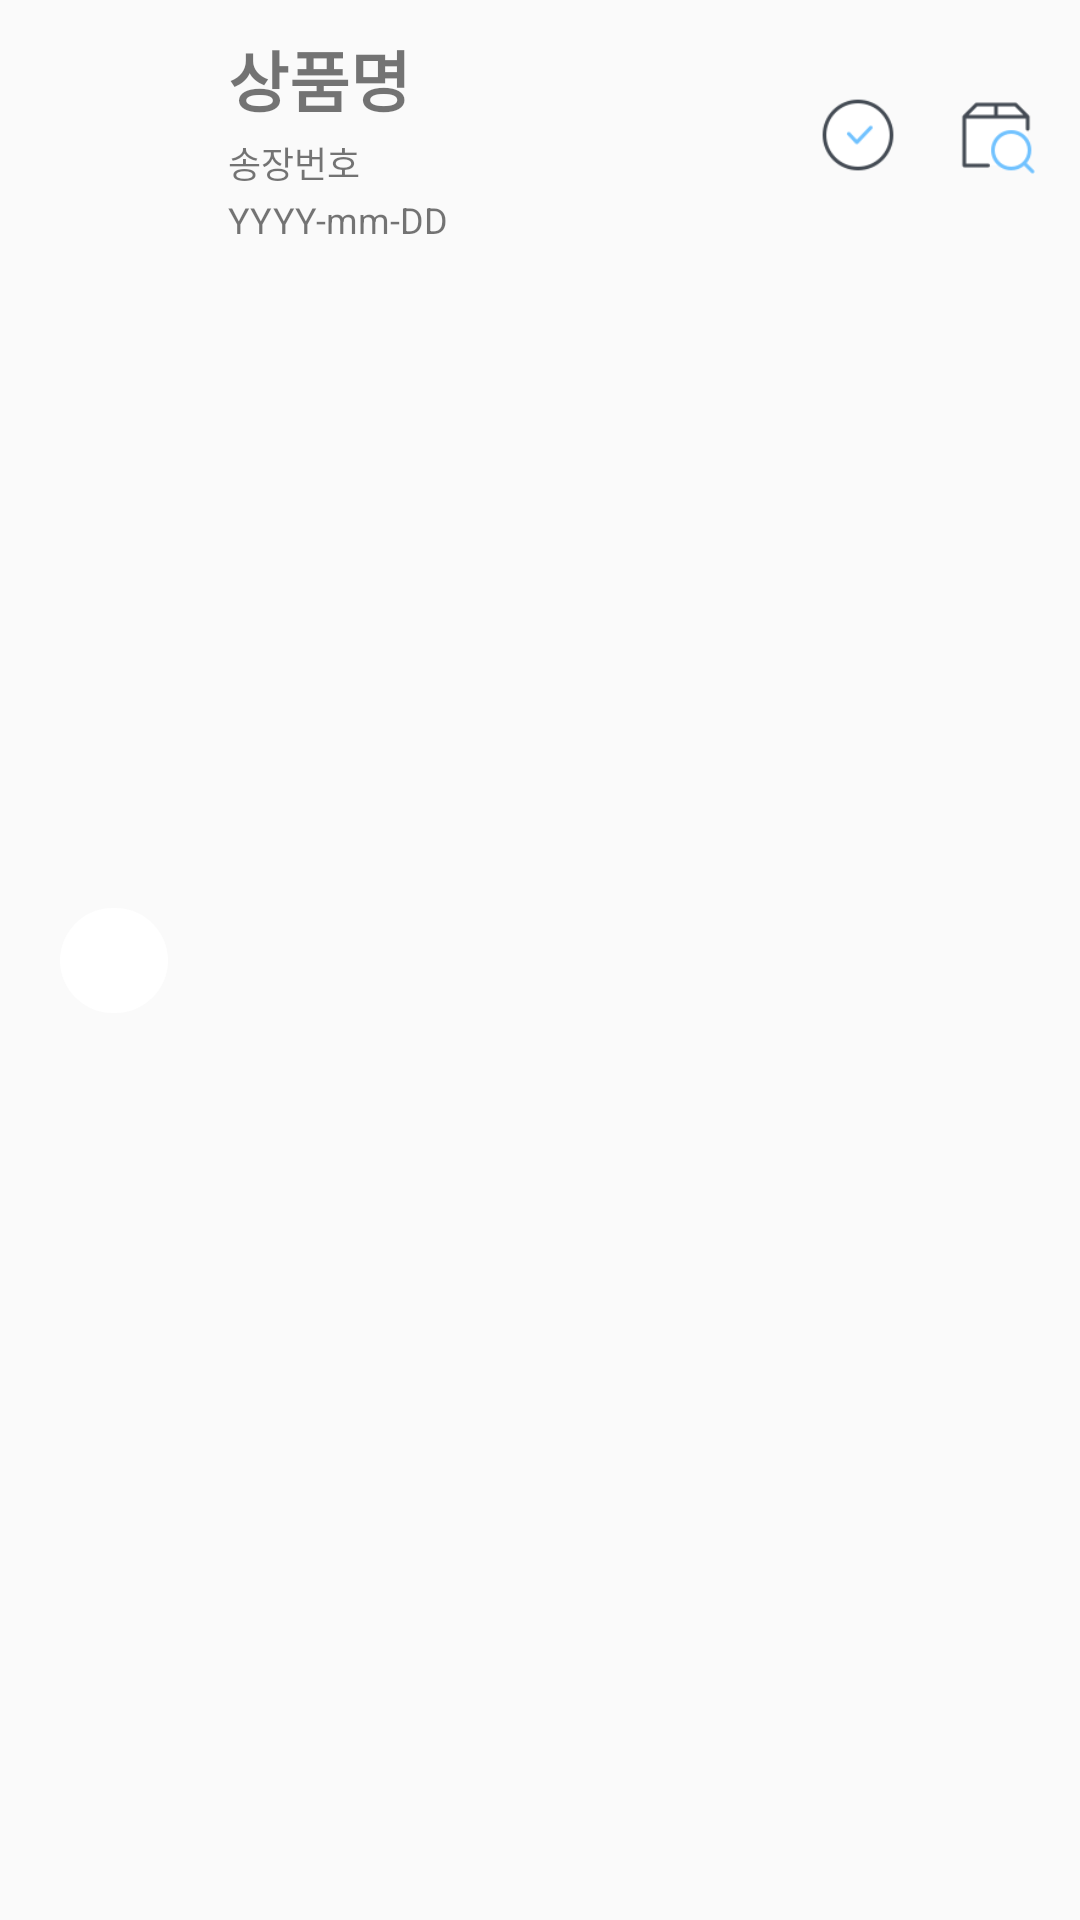

This screen was rendered from an Android layout file. Write that file and the resources it references.
<!-- AndroidManifest.xml: application theme Theme.AppCompat.Light.NoActionBar -->
<!-- res/layout/delivery_list_item.xml -->
<?xml version="1.0" encoding="utf-8"?>
<androidx.constraintlayout.widget.ConstraintLayout
    xmlns:android="http://schemas.android.com/apk/res/android"
    xmlns:app="http://schemas.android.com/apk/res-auto"
    xmlns:tools="http://schemas.android.com/tools"
    android:orientation="vertical"
    android:layout_width="match_parent"
    android:layout_height="90dp"
    >
    <ImageView
        android:layout_width="0dp"
        android:layout_height="35dp"
        app:layout_constraintWidth_percent="0.1"
        android:gravity="center"
        app:layout_constraintBottom_toBottomOf="parent"
        app:layout_constraintStart_toStartOf="parent"
        app:layout_constraintTop_toTopOf="parent"
        android:id="@+id/companyName"
        android:background="@drawable/company_imgview"
        android:layout_marginLeft="20dp"
        android:padding="2dp"
        android:layout_marginVertical="25dp"
        />
    <TextView
        android:layout_width="0dp"
        android:layout_height="wrap_content"
        app:layout_constraintWidth_percent="0.45"
        app:layout_constraintTop_toTopOf="parent"
        app:layout_constraintStart_toEndOf="@id/companyName"
        android:id="@+id/itemName"
        android:layout_marginLeft="20dp"
        android:layout_marginRight="10dp"
        android:layout_marginTop="10dp"
        android:text="상품명"
        android:textSize="22dp"
        android:textStyle="bold"
        android:gravity="top|left"
        />
    <TextView
        android:layout_width="0dp"
        android:layout_height="wrap_content"
        android:id="@+id/itemNum"
        app:layout_constraintWidth_percent="0.45"
        app:layout_constraintTop_toBottomOf="@id/itemName"
        app:layout_constraintStart_toEndOf="@id/companyName"
        android:gravity="top|left"
        android:text="송장번호"
        android:textSize="12dp"
        android:layout_marginTop="3dp"
        android:layout_marginLeft="20dp"
        android:layout_marginRight="10dp"
        />
    <TextView
        android:layout_width="0dp"
        android:layout_height="wrap_content"
        app:layout_constraintStart_toEndOf="@id/companyName"
        app:layout_constraintTop_toBottomOf="@id/itemNum"
        app:layout_constraintWidth_percent="0.45"
        android:text="YYYY-mm-DD"
        android:textSize="12dp"
        android:gravity="top|left"
        android:id="@+id/itemDate"
        android:layout_marginTop="2dp"
        android:layout_marginLeft="20dp"
        android:layout_marginRight="10dp"
        />

    <ImageButton
        android:layout_width="0dp"
        android:layout_height="40dp"
        app:layout_constraintEnd_toStartOf="@id/searchBtn"
        app:layout_constraintTop_toTopOf="@id/searchBtn"
        app:layout_constraintWidth_percent="0.1"
        android:text="완료"
        android:id="@+id/removeBtn"
        android:src="@drawable/check"
        android:scaleType="fitCenter"
        android:background="@android:color/transparent"
        android:layout_marginHorizontal="10dp"
        android:padding="5dp"
        />
    <ImageButton
        android:layout_width="0dp"
        android:layout_height="40dp"
        app:layout_constraintEnd_toEndOf="parent"
        app:layout_constraintTop_toTopOf="parent"
        app:layout_constraintWidth_percent="0.1"
        android:text="조회"
        android:id="@+id/searchBtn"
        android:src="@drawable/track"
        android:scaleType="fitCenter"
        android:background="@android:color/transparent"
        android:layout_marginVertical="25dp"
        android:layout_marginHorizontal="10dp"
        android:padding="5dp"
        />
</androidx.constraintlayout.widget.ConstraintLayout>
<!-- resources referenced by this layout -->
<resources>
  <!-- drawable check: png bitmap (drawable, 2731 bytes) -->
  <!-- drawable company_imgview (drawable) -->
  <?xml version="1.0" encoding="utf-8"?>
  <shape xmlns:android="http://schemas.android.com/apk/res/android" android:shape="rectangle">
      <solid android:color="#FFFFFF"/>
      <corners android:radius="100dp"/>
  </shape>
  <!-- drawable track: png bitmap (drawable, 1733 bytes) -->
</resources>
